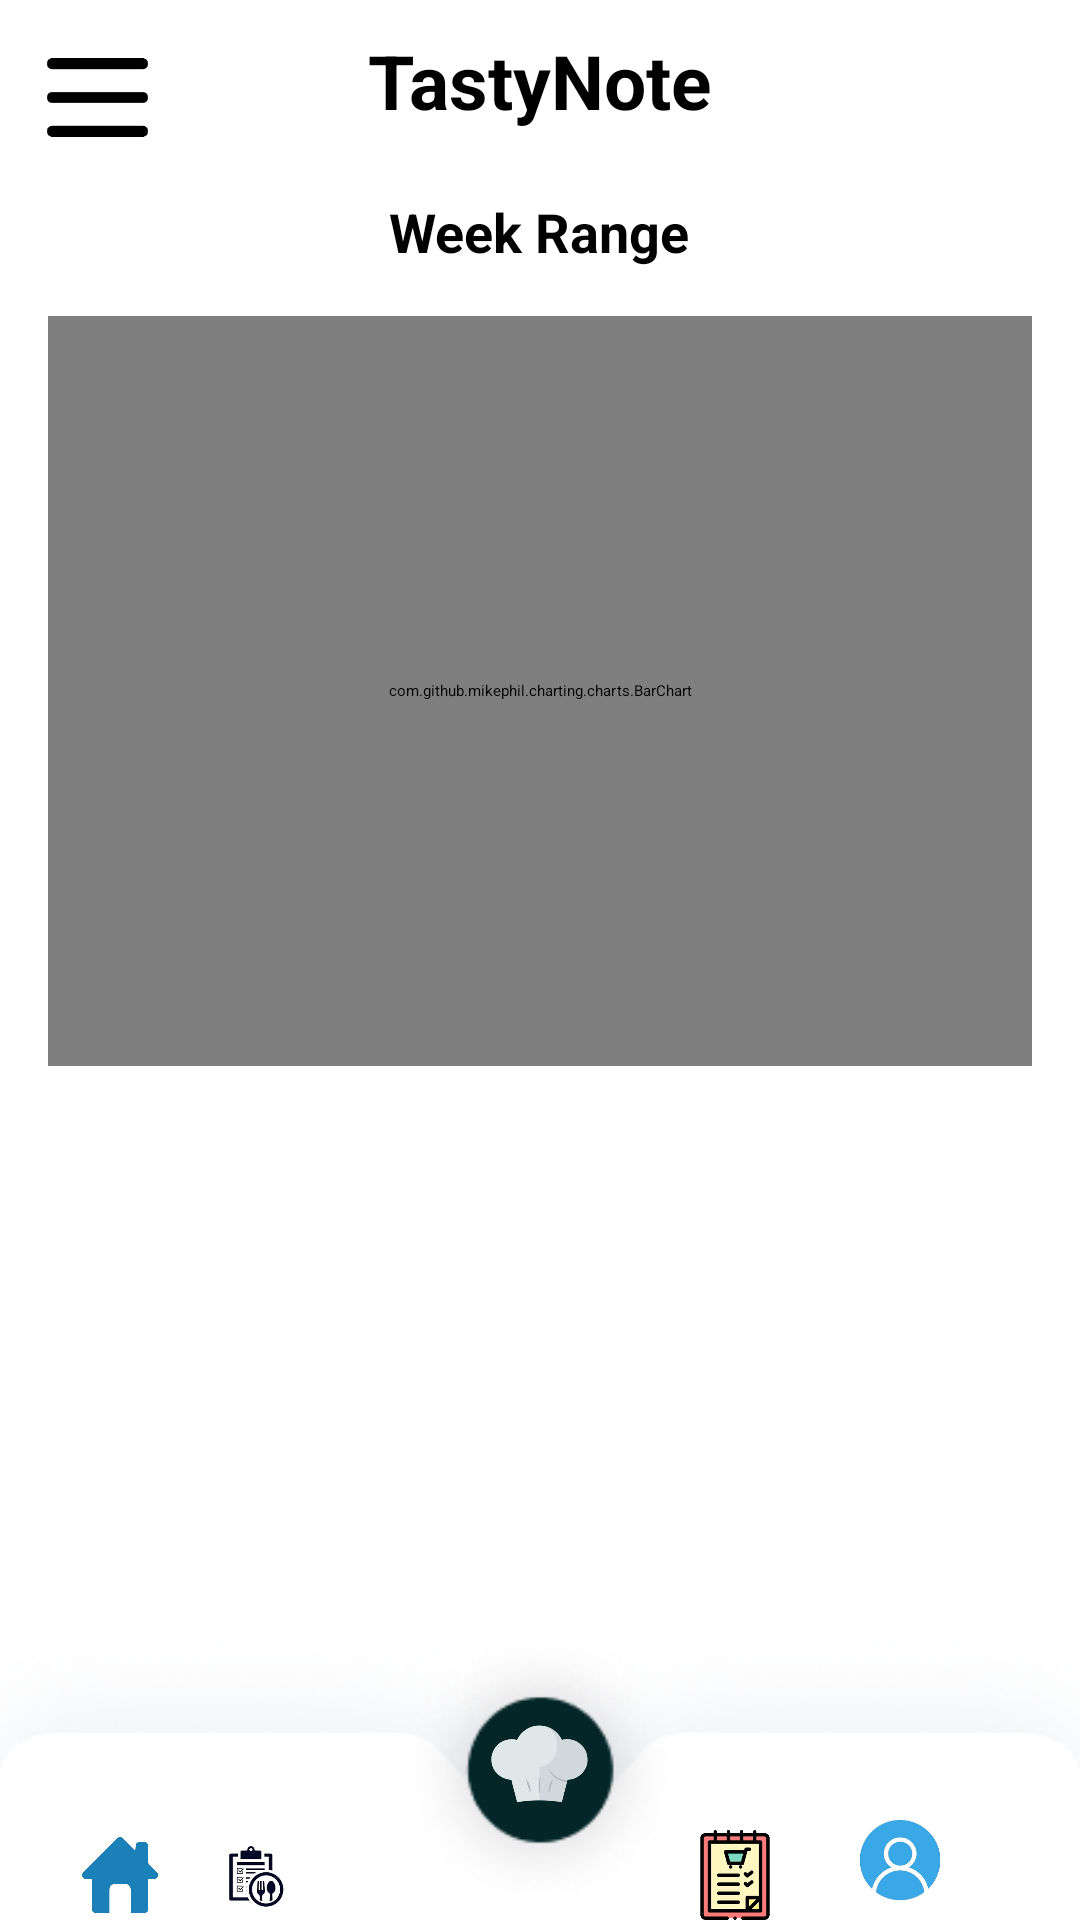

The Android layout XML behind this screen, and the referenced resources:
<!-- AndroidManifest.xml: application theme Theme.FinalYearProject -->
<!-- res/layout/activity_meal_plan_nutrition_analysis.xml -->
<?xml version="1.0" encoding="utf-8"?>
<RelativeLayout xmlns:android="http://schemas.android.com/apk/res/android"
    xmlns:app="http://schemas.android.com/apk/res-auto"
    xmlns:tools="http://schemas.android.com/tools"
    android:layout_width="match_parent"
    android:layout_height="match_parent"
    android:orientation="vertical"

    tools:context=".mealPlan_nutrition_analysis">

    
    <RelativeLayout
        android:id="@+id/header"
        android:layout_width="match_parent"
        android:layout_height="wrap_content"
        android:background="#FFFFFF"
        android:padding="10dp">

        <TextView
            android:id="@+id/text_menu"
            android:layout_width="wrap_content"
            android:layout_height="wrap_content"
            android:layout_centerHorizontal="true"
            android:text="TastyNote"
            android:textColor="@color/black"
            android:textSize="25sp"
            android:textStyle="bold" />

        <ImageView
            android:id="@+id/menu"
            android:layout_width="45dp"
            android:layout_height="45dp"
            android:layout_alignParentStart="true"
            android:src="@drawable/menu_line_logo" />
    </RelativeLayout>

    <TextView
        android:id="@+id/tvWeekRange"
        android:layout_width="wrap_content"
        android:layout_height="wrap_content"
        android:text="Week Range"
        android:textSize="18sp"
        android:textStyle="bold"
        android:textColor="@android:color/black"
        android:layout_gravity="center"
        android:layout_below="@+id/header"
        android:layout_centerHorizontal="true"/>

    <Spinner
        android:id="@+id/select_user"
        android:layout_width="wrap_content"
        android:layout_height="wrap_content"
        android:layout_centerHorizontal="true"
        android:layout_below="@+id/tvWeekRange"/>

    <com.github.mikephil.charting.charts.BarChart
        android:id="@+id/barChart"
        android:layout_width="match_parent"
        android:layout_height="250dp"
        android:layout_margin="16dp"
        tools:ignore="MissingClass"
        android:layout_below="@+id/select_user"/>

    
    <RelativeLayout
        android:id="@+id/footer"
        android:layout_width="match_parent"
        android:layout_height="100dp"
        android:layout_gravity="bottom"
        android:background="@drawable/footer_background"
        android:layout_alignParentBottom="true">

        
        <ImageView
            android:id="@+id/home_logo_footer"
            android:layout_width="30dp"
            android:layout_height="30dp"
            android:layout_marginStart="25dp"
            android:layout_marginTop="70dp"
            android:src="@drawable/home_logo" />

        <ImageView
            android:id="@+id/meal_plan"
            android:layout_width="30dp"
            android:layout_height="30dp"
            android:layout_toEndOf="@id/home_logo_footer"
            android:layout_marginStart="15dp"
            android:layout_marginTop="70dp"
            android:src="@drawable/search_logo" />

        <ImageView
            android:id="@+id/search_logo"
            android:layout_width="wrap_content"
            android:layout_height="101dp"
            android:layout_centerHorizontal="true"
            android:src="@drawable/background_add" />

        <ImageView
            android:id="@+id/add_recipe_logo"
            android:layout_width="61dp"
            android:layout_height="46dp"
            android:layout_centerHorizontal="true"
            android:layout_marginTop="25dp"
            android:onClick="onAddRecipeClick"
            android:src="@drawable/chef_hat_button" />

        <ImageView
            android:id="@+id/grocery_logo"
            android:layout_width="30dp"
            android:layout_height="30dp"
            android:layout_marginStart="230dp"
            android:layout_marginTop="70dp"
            android:src="@drawable/grocery_list" />

        <ImageView
            android:id="@+id/account_setting"
            android:layout_width="50dp"
            android:layout_height="50dp"
            android:layout_toEndOf="@+id/grocery_logo"
            android:layout_marginStart="15dp"
            android:layout_marginTop="60dp"
            android:src="@drawable/account_setting_logo" />
    </RelativeLayout>
</RelativeLayout>
<!-- resources referenced by this layout -->
<resources>
  <color name="black">#FF000000</color>
  <!-- drawable account_setting_logo: png bitmap (drawable, 27598 bytes) -->
  <!-- drawable background_add: png bitmap (drawable, 9216 bytes) -->
  <!-- drawable chef_hat_button: png bitmap (drawable, 35800 bytes) -->
  <!-- drawable footer_background: png bitmap (drawable, 21967 bytes) -->
  <!-- drawable grocery_list: png bitmap (drawable, 37188 bytes) -->
  <!-- drawable home_logo: png bitmap (drawable, 41148 bytes) -->
  <!-- drawable menu_line_logo: png bitmap (drawable, 4449 bytes) -->
  <!-- drawable search_logo: png bitmap (drawable, 20524 bytes) -->
  <style name="Theme.FinalYearProject" parent="Base.Theme.FinalYearProject">
          
          <item name="android:navigationBarColor">@android:color/transparent</item>
          <item name="android:statusBarColor">@android:color/transparent</item>
          <item name="android:windowLightStatusBar">?attr/isLightTheme</item>
      </style>
</resources>
